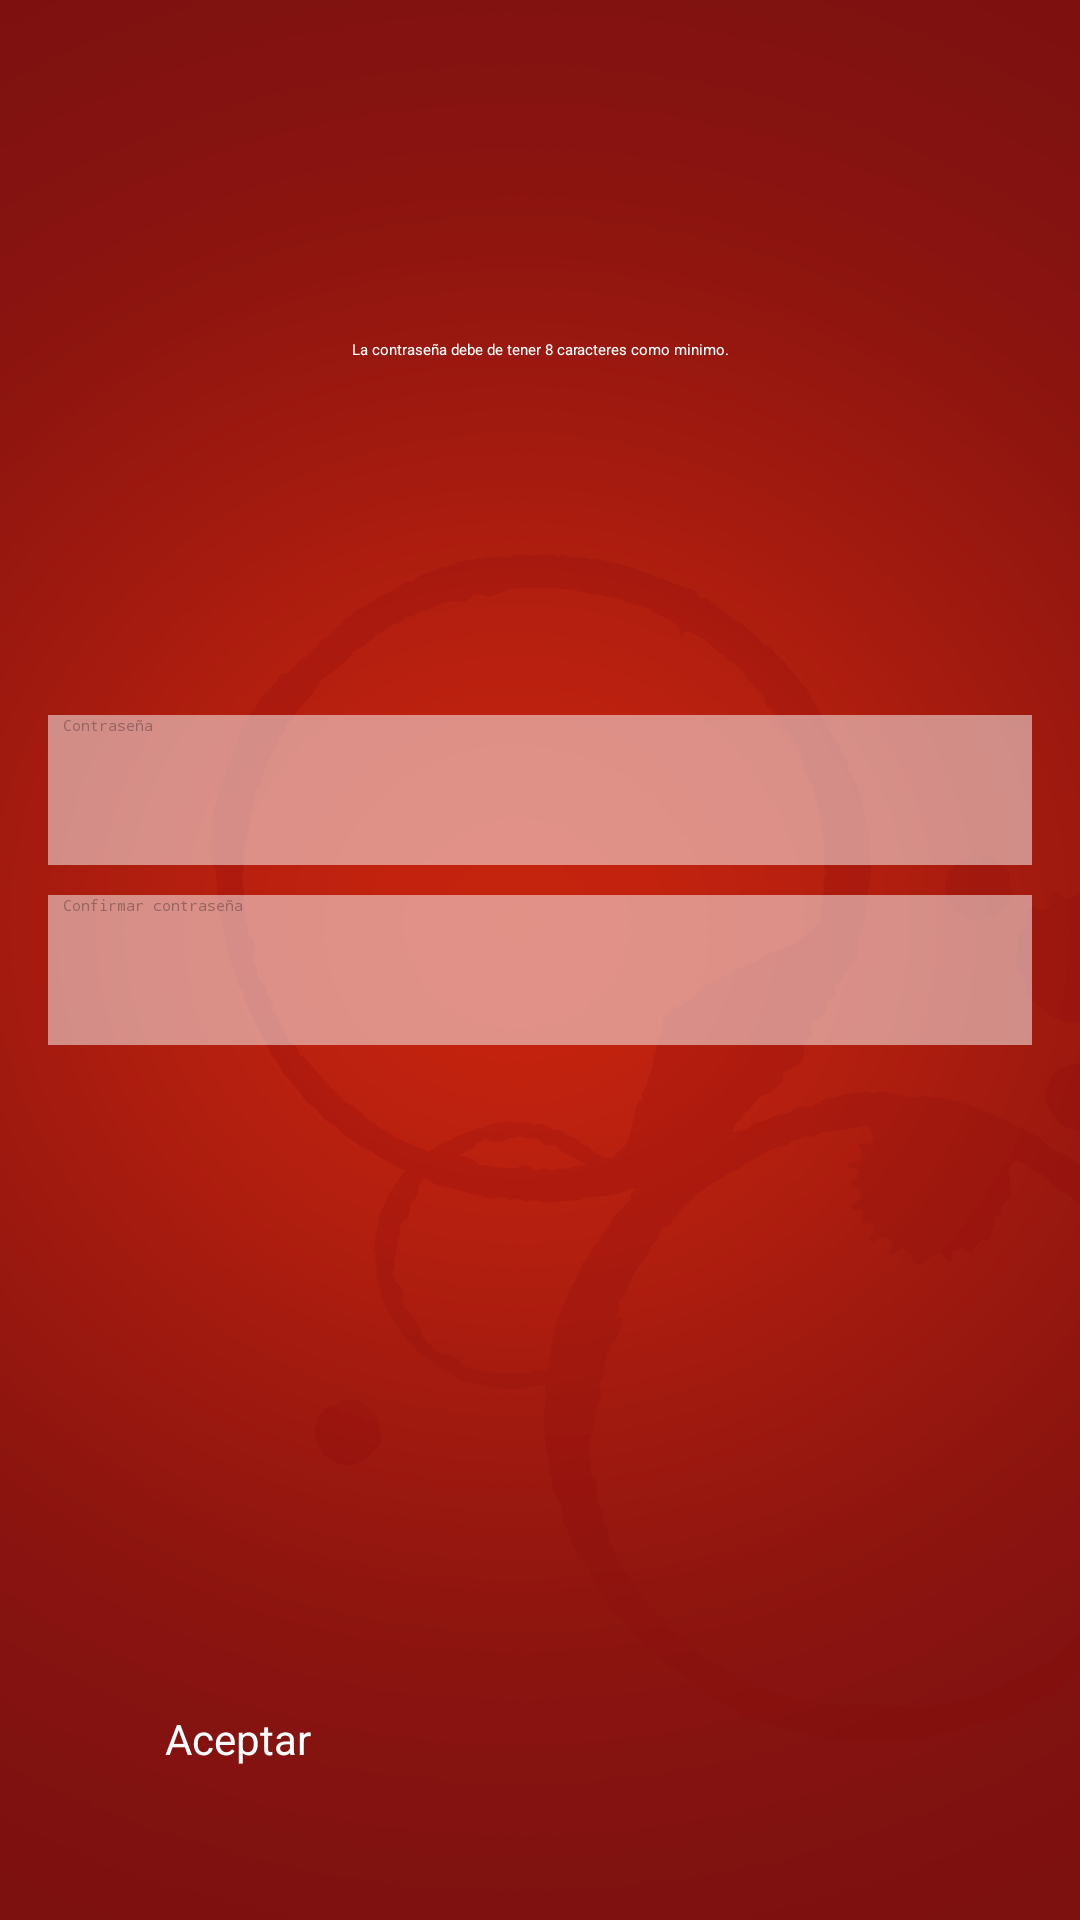

The Android layout XML behind this screen, and the referenced resources:
<!-- AndroidManifest.xml: application theme Theme.Material.Gastronomica -->
<!-- res/layout/activity_reset_password_password.xml -->
<FrameLayout xmlns:android="http://schemas.android.com/apk/res/android"
    xmlns:tools="http://schemas.android.com/tools"
    android:layout_width="fill_parent"
    android:layout_height="match_parent"
    android:background="@drawable/fondo"
    android:gravity="center"
    android:orientation="vertical"
    android:paddingLeft="@dimen/activity_horizontal_margin"
    android:paddingRight="@dimen/activity_horizontal_margin"
    tools:context="mobi.gastronomica.activity.ResetPasswordPassword">

    <include
        layout="@layout/progress_2"
        android:layout_width="wrap_content"
        android:layout_height="wrap_content" />

    <ScrollView
        android:id="@+id/reset_form"
        android:fadeScrollbars="false"
        android:scrollbars="none"
        android:layout_width="match_parent"
        android:layout_height="match_parent"
        android:fillViewport="true">

        <LinearLayout
            android:layout_width="match_parent"
            android:layout_height="wrap_content"
            android:background="@android:color/transparent"
            android:orientation="vertical">

            <LinearLayout
                android:layout_width="match_parent"
                android:layout_height="match_parent"
                android:layout_weight="1"
                android:background="@android:color/transparent"
                android:gravity="center"
                android:orientation="vertical"
                android:paddingTop="@dimen/padding_to_weight_1">

                <TextView
                    android:id="@+id/textView1"
                    android:layout_width="match_parent"
                    android:layout_height="wrap_content"
                    android:layout_gravity="center"
                    android:layout_marginLeft="@dimen/margin_left_weight_1"
                    android:layout_marginRight="@dimen/margin_right_weight_1"
                    android:gravity="center"
                    android:text="@string/msn_reset_4"
                    android:textColor="@android:color/white" />
            </LinearLayout>

            <LinearLayout
                android:layout_width="match_parent"
                android:layout_height="match_parent"
                android:layout_weight="1"
                android:background="@android:color/transparent"
                android:orientation="vertical"
                android:paddingTop="@dimen/padding_to_weight_2">

                <EditText
                    android:id="@+id/password"
                    style="@style/style_edit_text_reset"
                    android:layout_width="match_parent"
                    android:layout_height="@dimen/edit_text_horizontal"
                    android:ems="10"
                    android:hint="@string/password"
                    android:inputType="textPassword" />

                <Space
                    android:layout_width="wrap_content"
                    android:layout_height="@dimen/space_height_3" />

                <EditText
                    android:id="@+id/passsword_confirmar"
                    style="@style/style_edit_text_reset"
                    android:layout_width="match_parent"
                    android:layout_height="@dimen/edit_text_horizontal"
                    android:ems="10"
                    android:hint="@string/password_confirmar"
                    android:inputType="textPassword" />
            </LinearLayout>

            <LinearLayout
                android:layout_width="match_parent"
                android:layout_height="match_parent"
                android:layout_weight="1"
                android:background="@android:color/transparent"
                android:gravity="bottom"
                android:orientation="vertical"
                android:paddingBottom="@dimen/padding_bottom_weight_3">

                <Button
                    android:id="@+id/btn_aceptar"
                    android:layout_width="@dimen/btn_width"
                    android:layout_height="@dimen/btn_height"
                    android:layout_gravity="center"
                    android:background="@drawable/btn_ingresar"
                    android:text="@string/agree"
                    android:textAllCaps="false"
                    android:textColor="@android:color/white"
                    android:textSize="@dimen/button" />
            </LinearLayout>
        </LinearLayout>
    </ScrollView>

</FrameLayout>
<!-- res/layout/progress_2.xml (included above) -->
<?xml version="1.0" encoding="utf-8"?>
<merge xmlns:android="http://schemas.android.com/apk/res/android"
    xmlns:wheel="http://schemas.android.com/apk/res-auto"
    android:layout_width="match_parent"
    android:layout_height="match_parent" >

    
    <LinearLayout
        android:layout_width="wrap_content"
        android:layout_height="wrap_content"
        android:orientation="vertical"
        android:layout_gravity="center" >

	    <mobi.gastronomica.components.ProgressWheel
	        android:id="@+id/progress"
            android:visibility="gone"
	        android:layout_width="80dp"
	        android:layout_height="match_parent"
	        android:layout_gravity="center"
            wheel:matProg_progressIndeterminate="true"	        
	        wheel:matProg_barColor="@android:color/white" />

        <Button
            android:id="@+id/btn_no_conexion"
            android:layout_width="wrap_content"
            android:layout_height="wrap_content"
            android:text="No se pudo cargar el contenido"
            android:visibility="gone" />
    </LinearLayout>
 		
</merge>
<!-- resources referenced by this layout -->
<resources>
  <dimen name="activity_horizontal_margin">16dp</dimen>
  <dimen name="btn_height">40dp</dimen>
  <dimen name="btn_width">250dp</dimen>
  <dimen name="button">14sp</dimen>
  <dimen name="edit_text_horizontal">50dp</dimen>
  <dimen name="margin_left_weight_1">20dp</dimen>
  <dimen name="margin_right_weight_1">20dp</dimen>
  <dimen name="padding_bottom_weight_3">30dp</dimen>
  <dimen name="padding_to_weight_1">20dp</dimen>
  <dimen name="padding_to_weight_2">25dp</dimen>
  <dimen name="space_height_3">10dp</dimen>
  <!-- drawable fondo: png bitmap (drawable-hdpi, 47820 bytes) -->
  <string name="agree">Aceptar</string>
  <string name="msn_reset_4">La contraseña debe de tener 8 caracteres como minimo.</string>
  <string name="password">Contraseña</string>
  <string name="password_confirmar">Confirmar contraseña</string>
  <style name="style_edit_text_reset">
          <item name="android:background">@drawable/edittext</item>
          <item name="android:paddingLeft">5dp</item>
          <item name="android:paddingRight">5dp</item>
          <item name="android:textCursorDrawable">@drawable/color_cursor</item>
          <item name="android:textColor">@android:color/white</item>
          <item name="android:textColorHint">#976461</item>
      </style>
  <!-- drawable edittext (drawable) -->
  <?xml version="1.0" encoding="utf-8"?>
  <inset xmlns:android="http://schemas.android.com/apk/res/android"
      android:insetBottom="-2px" >
  
      <selector>
          <item android:state_pressed="true">
              <shape android:shape="rectangle" >
                  <gradient
                      android:angle="270"
                      android:endColor="#73FFFFFF"
                      android:startColor="#73FFFFFF" />
              </shape>
          </item>
          <item>
              <shape android:shape="rectangle" >
                  <solid android:color="#80FFFFFF" />
              </shape>
          </item>
      </selector>
  
  </inset>
</resources>
